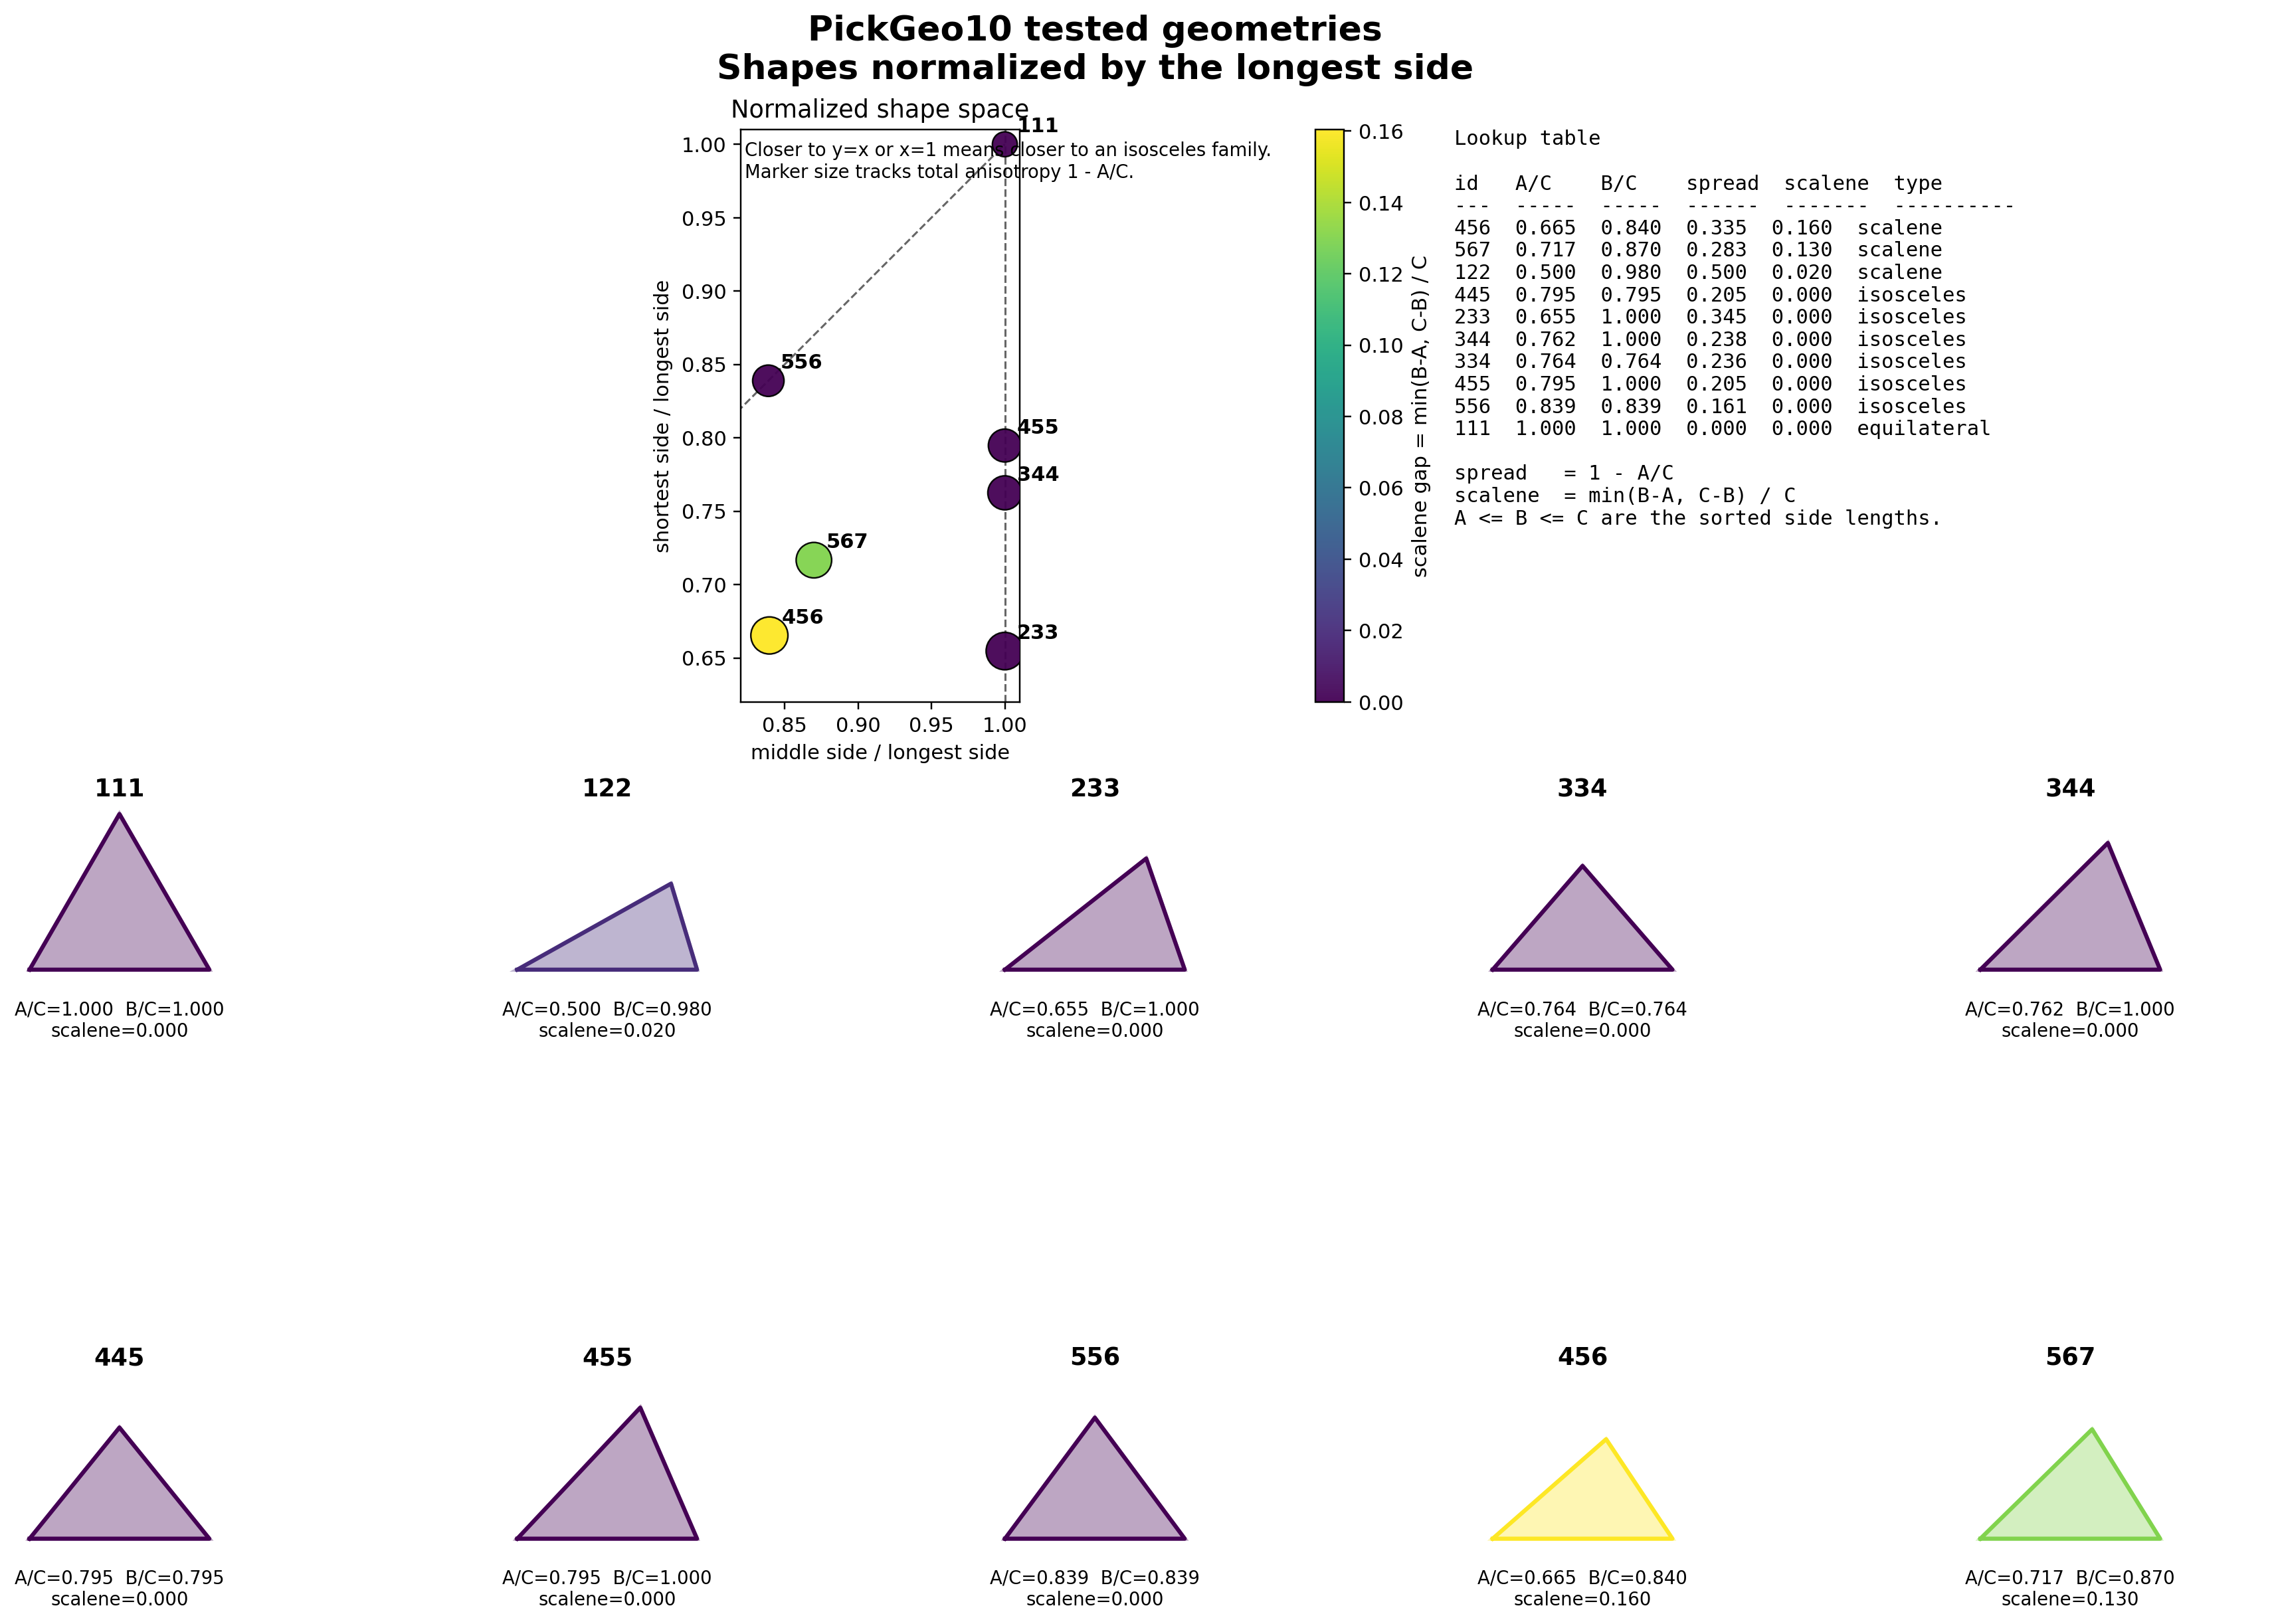

Values plotted in this chart, from the file beside it:
benchmark_id	target_ratio	Lx	Ly	Tx	Ty	short_over_long	mid_over_long	spread	scalene_gap	ratio_error	shape_type
geometry_acute_111	1-1-1	24	24	0	0	1	1	0.000000	0.000000	0.000000	equilateral
geometry_acute_122	1-2-2	32	20	8	4	0.5	0.9801	0.5	0.01994	0.01994	scalene
geometry_acute_233	2-3-3	24	24	-6	6	0.6547	1	0.3453	0.000000	0.01201	isosceles
geometry_acute_334	3-3-4	20	30	0	5	0.7638	0.7638	0.2362	0.000000	0.01376	isosceles
geometry_acute_344	3-4-4	20	28	4	0	0.7625	1	0.2375	0.000000	0.01249	isosceles
geometry_acute_445	4-4-5	20	28	0	4	0.7954	0.7954	0.2046	0.000000	0.004605	isosceles
geometry_acute_455	4-5-5	18	24	3	0	0.7947	1	0.2053	0.000000	0.005281	isosceles
geometry_acute_556	5-5-6	21	27	0	3	0.8389	0.8389	0.1611	0.000000	0.005537	isosceles
geometry_acute_456	4-5-6	24	24	12	4	0.6653	0.8396	0.3347	0.1604	0.006261	scalene
geometry_acute_567	5-6-7	20	25	10	15	0.7166	0.8699	0.2834	0.1301	0.01277	scalene
